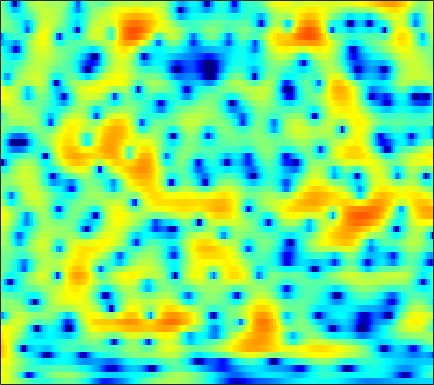

Data behind this chart, as committed beside it:
4.2129, 4.0483, 3.7536, 3.3695, 3.0266, 2.505, 1.9181, 1.4424, 0.76936, 0.071461, -0.62763, -1.1427, -1.7848, -2.3723, -2.7549, -3.1782, -3.491, -3.6508, -3.7519, -3.7382, -3.6118, -3.4476, -3.1583, -2.8171
5.045, 4.807, 4.343, 3.7, 3.093, 2.098, 0.8691, -0.2358, -2.008, -4.233, -7.119, -9.945, -14.93, -17.62, -14.5, -10.44, -7.667, -6.129, -4.544, -3.316, -2.336, -1.723, -1.032, -0.4592
4.398, 4.249, 3.936, 3.496, 3.089, 2.456, 1.738, 1.158, 0.3557, -0.441, -1.193, -1.693, -2.243, -2.64, -2.838, -2.98, -3.011, -2.983, -2.894, -2.77, -2.627, -2.516, -2.37, -2.234
5.544, 5.308, 4.895, 4.377, 3.927, 3.25, 2.506, 1.916, 1.099, 0.2729, -0.5465, -1.147, -1.911, -2.642, -3.165, -3.837, -4.476, -4.93, -5.487, -5.951, -6.274, -6.402, -6.399, -6.227
7.396, 6.923, 6.152, 5.219, 4.416, 3.216, 1.894, 0.846, -0.5879, -1.97, -3.182, -3.939, -4.741, -5.387, -5.862, -6.601, -7.607, -8.625, -10.51, -13.34, -17.91, -22.73, -20.41, -14.63
8.171, 7.545, 6.501, 5.196, 4.02, 2.135, -0.2247, -2.442, -6.376, -12.61, -30.95, -18.92, -11.92, -8.987, -7.787, -6.917, -6.584, -6.595, -6.859, -7.304, -7.734, -7.914, -7.722, -6.969
6.902, 6.432, 5.636, 4.647, 3.782, 2.474, 1.045, -0.06454, -1.484, -2.739, -3.722, -4.247, -4.684, -4.879, -4.937, -4.969, -4.978, -5.008, -5.063, -5.116, -5.112, -5.076, -4.983, -4.813
6.005, 5.759, 5.324, 4.76, 4.258, 3.501, 2.653, 1.973, 1.011, -0.03041, -1.136, -2, -3.146, -4.272, -5.092, -6.066, -6.795, -7.079, -7.082, -6.747, -6.266, -5.898, -5.512, -5.392
5.05, 4.927, 4.769, 4.609, 4.464, 4.177, 3.752, 3.318, 2.587, 1.678, 0.544, -0.5324, -2.378, -4.947, -7.543, -12.81, -25.86, -22.57, -12.96, -8.978, -6.806, -5.814, -5.041, -4.803
-0.3651, -0.5163, 0.1067, 1.177, 1.993, 2.867, 3.418, 3.606, 3.596, 3.319, 2.771, 2.188, 1.224, 0.1709, -0.6048, -1.561, -2.282, -2.553, -2.424, -1.969, -1.6, -1.531, -1.664, -1.966
-8.91, -9.552, -5.817, -2.548, -0.8571, 0.71, 1.746, 2.259, 2.609, 2.614, 2.372, 2.112, 1.73, 1.307, 0.9838, 0.5921, 0.3443, 0.2809, 0.3227, 0.4102, 0.5169, 0.5458, 0.4266, 0.1318
0.01342, -0.09276, -0.01273, 0.2933, 0.5737, 0.872, 1.032, 1.04, 0.8811, 0.4943, -0.08673, -0.621, -1.496, -2.455, -3.128, -3.673, -3.623, -3.23, -2.445, -1.603, -0.7647, -0.1342, 0.5649, 0.9887
0.7707, 0.7009, 0.5767, 0.4523, 0.3728, 0.2587, 0.03093, -0.2515, -0.7548, -1.424, -2.396, -3.453, -5.401, -8.267, -11.52, -20.87, -20.01, -12.37, -7.444, -4.373, -2.226, -1.022, 0.2543, 1.268
-1.073, -1.238, -1.464, -1.706, -1.868, -2.026, -2.124, -2.197, -2.352, -2.602, -3.014, -3.421, -4.041, -4.755, -5.29, -5.681, -5.349, -4.702, -3.604, -2.343, -1.049, -0.2113, 0.6911, 1.486
-3.483, -4.219, -5.207, -6.037, -6.407, -6.363, -5.745, -5.068, -4.184, -3.475, -2.891, -2.496, -2.087, -1.799, -1.581, -1.217, -0.8311, -0.539, -0.09357, 0.3575, 0.7509, 1.032, 1.387, 1.672
-3.793, -5.56, -9.079, -15.33, -29.28, -16.65, -10.03, -7.385, -5.016, -3.321, -2.023, -1.25, -0.4072, 0.3448, 0.8623, 1.464, 1.915, 2.188, 2.47, 2.596, 2.454, 2.193, 1.695, 0.9799
-0.7344, -1.67, -3.049, -4.208, -4.81, -5.103, -4.737, -4.31, -3.807, -3.242, -2.572, -2.014, -1.123, -0.03078, 0.7945, 1.746, 2.567, 3.066, 3.459, 3.54, 3.334, 2.882, 1.757, -0.02983
-0.1668, -0.5307, -1.161, -1.888, -2.428, -3.285, -4.359, -5.319, -6.949, -9.211, -11.7, -12.03, -9.167, -5.732, -3.668, -1.546, 0.08443, 1.019, 1.844, 2.279, 2.507, 2.469, 2.118, 1.65
-0.7994, -0.8719, -1.13, -1.606, -2.063, -2.839, -3.924, -4.914, -6.546, -8.569, -10.26, -10.48, -8.705, -6.03, -4.273, -2.303, -0.7336, 0.1202, 1.007, 1.633, 1.918, 2.031, 2.099, 2.021
-1.019, -0.7942, -0.677, -0.7932, -1.046, -1.462, -1.953, -2.374, -2.868, -3.158, -3.221, -3.063, -2.473, -1.673, -1.027, -0.09153, 0.7421, 1.221, 1.71, 2.045, 2.066, 1.938, 1.67, 1.196
0.07328, 0.3465, 0.3821, 0.1544, -0.1915, -0.7997, -1.403, -1.825, -2.171, -2.159, -1.831, -1.361, -0.5684, 0.2386, 0.8862, 1.677, 2.272, 2.66, 2.967, 2.963, 2.774, 2.371, 1.425, 0.0556
1.585, 1.451, 0.9103, -0.009163, -0.9415, -2.662, -4.878, -6.737, -8.809, -8.612, -6.368, -4.503, -2.429, -0.7601, 0.3111, 1.429, 2.248, 2.741, 3.171, 3.254, 3.134, 2.832, 2.065, 0.9979
2.254, 1.806, 0.9426, -0.3102, -1.5, -3.573, -6.32, -8.796, -12, -11.71, -8.804, -6.676, -4.473, -2.666, -1.548, -0.3437, 0.6963, 1.275, 1.838, 2.266, 2.362, 2.347, 2.199, 1.829
3.196, 2.717, 1.935, 0.9121, 0.002947, -1.279, -2.696, -3.681, -4.756, -5.505, -5.689, -5.586, -5.07, -4.123, -3.333, -2.172, -1.036, -0.3063, 0.4822, 1.076, 1.446, 1.574, 1.631, 1.548
4.681, 4.256, 3.548, 2.68, 1.908, 0.7822, -0.5349, -1.632, -3.283, -5.218, -7.512, -9.36, -10.58, -8.999, -6.994, -4.359, -2.368, -1.233, -0.02265, 0.6184, 1.044, 1.116, 0.9522, 0.6927
5.522, 5.111, 4.396, 3.611, 2.933, 1.908, 0.8061, -0.1892, -1.723, -3.699, -6.295, -8.539, -10.65, -8.503, -6.101, -3.288, -1.346, -0.3007, 0.6363, 1.055, 1.022, 0.7253, -0.1, -1.346
4.314, 3.72, 2.841, 1.916, 1.295, 0.587, 0.08524, -0.1869, -0.4972, -0.7893, -1.004, -1.109, -0.9547, -0.562, -0.08387, 0.6306, 1.23, 1.628, 1.764, 1.719, 1.167, 0.5286, -0.75, -2.753
1.708, 0.5894, -1.238, -3.535, -5.096, -5.908, -4.878, -3.522, -1.888, -0.5597, 0.428, 1.013, 1.658, 2.128, 2.447, 2.721, 2.891, 2.874, 2.729, 2.318, 1.743, 1.115, 0.1356, -1.042
-0.06216, -1.228, -3.412, -6.721, -9.97, -12.09, -8.008, -5.118, -2.328, -0.374, 0.994, 1.77, 2.512, 3.015, 3.245, 3.344, 3.3, 3.076, 2.765, 2.162, 1.564, 0.9365, 0.119, -0.7439
-0.08017, -0.4142, -0.9797, -1.501, -1.779, -1.718, -1.231, -0.6109, 0.3044, 1.217, 1.973, 2.445, 2.853, 3.104, 3.113, 2.994, 2.643, 2.271, 1.587, 0.7589, -0.2382, -1.004, -2.096, -3.073
0.02733, 0.124, 0.2092, 0.3546, 0.5072, 0.8008, 1.186, 1.515, 1.992, 2.418, 2.784, 2.963, 3.093, 3.019, 2.858, 2.465, 1.83, 1.243, 0.1025, -1.198, -2.991, -4.402, -6.717, -8.783
-0.7994, -0.6966, -0.3864, 0.03832, 0.4659, 1.022, 1.624, 2.023, 2.512, 2.885, 3.148, 3.235, 3.243, 3.044, 2.802, 2.243, 1.49, 0.7263, -0.4717, -2.062, -4.059, -6.072, -9.54, -15.19
-4.942, -5.111, -4.222, -2.812, -1.72, -0.4335, 0.6362, 1.287, 1.966, 2.471, 2.787, 2.918, 2.912, 2.735, 2.449, 1.882, 1.101, 0.37, -0.6297, -1.817, -2.944, -3.78, -4.536, -4.964
-17.37, -21.08, -10.91, -6.351, -4.458, -2.515, -1.285, -0.5255, 0.2076, 0.8087, 1.18, 1.408, 1.472, 1.393, 1.096, 0.555, -0.3299, -1.224, -2.65, -4.278, -5.325, -5.446, -4.561, -3.013
-4.397, -5.174, -5.404, -5.332, -5.028, -4.766, -4.365, -4.104, -3.64, -3.191, -2.648, -2.293, -1.784, -1.516, -1.381, -1.618, -2.254, -3.292, -5.38, -9.402, -17.61, -19.24, -8.843, -3.683
-2.592, -3.862, -5.614, -7.562, -8.905, -10.68, -11.53, -11.77, -11.58, -11.27, -10.38, -9.478, -7.713, -6.095, -4.967, -3.99, -3.509, -3.311, -3.557, -3.718, -3.75, -3.228, -1.952, -0.2829
-2.629, -4.223, -7.031, -10.67, -14.77, -24.51, -29.88, -22.03, -20.03, -22.04, -34.53, -23.35, -14.44, -9.772, -7.451, -5.195, -3.681, -2.801, -1.961, -1.24, -0.6303, -0.05729, 0.738, 1.65
-1.29, -2.479, -4.357, -6.438, -8.085, -10.08, -11.29, -11.73, -11.95, -11.99, -11.47, -10.53, -8.51, -6.303, -4.955, -3.357, -2.184, -1.523, -0.8027, -0.3561, 0.1512, 0.4217, 0.9518, 1.563
-0.07548, -0.5403, -1.114, -1.693, -2.179, -2.655, -3.071, -3.268, -3.342, -3.263, -2.944, -2.565, -2.005, -1.348, -0.9375, -0.4667, -0.1744, -0.1124, -0.2542, -0.5763, -1.04, -1.401, -1.653, -1.41
-1.804, -1.08, -0.2262, 0.3339, 0.5787, 0.8364, 0.9491, 1.017, 1.097, 1.16, 1.242, 1.325, 1.377, 1.397, 1.357, 1.151, 0.7549, 0.2754, -0.7196, -2.129, -4.372, -6.731, -11.53, -14.36
-4.105, -2.059, -0.3124, 0.7972, 1.396, 1.871, 2.175, 2.296, 2.353, 2.354, 2.267, 2.172, 2.014, 1.762, 1.559, 1.117, 0.529, -0.04417, -1.088, -2.406, -4.184, -5.765, -7.643, -8.298
0.09427, 0.6826, 1.364, 1.906, 2.186, 2.39, 2.443, 2.381, 2.202, 1.946, 1.651, 1.407, 1.117, 0.8454, 0.6142, 0.3345, -0.02372, -0.4002, -0.9197, -1.654, -2.467, -2.992, -3.742, -4.222
3.542, 3.479, 3.446, 3.363, 3.228, 3.001, 2.604, 2.217, 1.578, 0.7849, -0.03348, -0.5843, -1.151, -1.341, -1.306, -1.067, -0.8413, -0.7606, -0.8019, -1.076, -1.509, -1.943, -2.687, -3.544
5.324, 5.002, 4.589, 4.165, 3.843, 3.335, 2.676, 2.026, 0.8395, -0.8295, -3.191, -5.422, -8.157, -7.746, -5.677, -3.295, -1.629, -0.8113, -0.3351, -0.2526, -0.5904, -1.186, -2.093, -3.288
4.894, 4.223, 3.398, 2.859, 2.674, 2.489, 2.301, 1.994, 1.196, -0.1526, -2.251, -4.412, -7.189, -6.549, -4.25, -1.654, 0.07687, 0.859, 1.335, 1.21, 0.5098, -0.3118, -1.862, -3.817
0.9061, -1.23, -4.237, -5.138, -3.852, -1.55, 0.1391, 0.9672, 1.601, 1.787, 1.712, 1.615, 1.563, 1.758, 2.099, 2.621, 3.011, 3.163, 3.061, 2.486, 1.402, 0.2712, -2, -5.497
-2.579, -4.97, -8.701, -9.775, -7.555, -4.479, -2.227, -0.9844, 0.2309, 1.076, 1.678, 2.035, 2.442, 2.782, 2.972, 3.176, 3.255, 3.186, 2.888, 2.337, 1.505, 0.6268, -0.7981, -2.44
-2.273, -2.966, -3.67, -3.927, -3.822, -3.287, -2.527, -1.923, -1.129, -0.3641, 0.3268, 0.7857, 1.344, 1.822, 2.101, 2.371, 2.52, 2.523, 2.383, 2.095, 1.648, 1.209, 0.5381, -0.1505
-2.36, -2.773, -3.23, -3.576, -3.772, -3.781, -3.575, -3.294, -2.737, -2.004, -1.189, -0.5838, 0.203, 0.9101, 1.358, 1.845, 2.197, 2.348, 2.417, 2.351, 2.146, 1.922, 1.547, 1.122
-2.98, -3.516, -4.255, -5.058, -5.66, -6.377, -6.797, -6.728, -6.013, -4.774, -3.285, -2.185, -0.856, 0.2832, 1.031, 1.807, 2.37, 2.682, 2.935, 2.987, 2.861, 2.683, 2.358, 1.929
-4.311, -4.912, -5.871, -7.116, -8.349, -11.03, -15.52, -18.79, -14.18, -8.996, -5.491, -3.488, -1.431, 0.1701, 1.159, 2.2, 2.972, 3.389, 3.726, 3.815, 3.674, 3.409, 2.867, 2.153
-8.56, -8.089, -7.233, -6.945, -7.261, -8.335, -9.621, -9.985, -8.72, -6.396, -4.118, -2.633, -0.9156, 0.5639, 1.501, 2.666, 3.61, 4.107, 4.54, 4.669, 4.446, 4.016, 3.036, 1.607
-11.59, -8.438, -5.568, -4.082, -3.589, -3.295, -3.251, -3.221, -3.169, -3.052, -2.862, -2.63, -2.001, -0.9173, 0.1063, 1.619, 3.013, 3.894, 4.698, 5.062, 4.93, 4.486, 3.395, 1.58
-0.9146, -1.125, -1.104, -1.029, -1.009, -1.151, -1.519, -1.957, -2.808, -4.102, -6.192, -8.553, -12.53, -10.54, -6.466, -2.433, 0.3862, 1.957, 3.352, 4.137, 4.4, 4.27, 3.727, 2.744
0.946, 0.4979, -0.0506, -0.5673, -0.9342, -1.494, -2.116, -2.674, -3.554, -4.7, -6.242, -7.559, -8.803, -7.785, -5.787, -3.011, -0.7199, 0.5588, 1.907, 2.788, 3.274, 3.409, 3.283, 2.895
0.5487, 0.002939, -0.8229, -1.705, -2.386, -3.21, -3.84, -4.149, -4.37, -4.413, -4.286, -4.101, -3.611, -2.835, -2.022, -0.9017, 0.1955, 0.926, 1.745, 2.343, 2.701, 2.832, 2.823, 2.649
0.04123, -0.7516, -2.079, -3.748, -5.21, -7.162, -8.482, -8.482, -7.34, -5.731, -4.184, -3.16, -1.951, -0.8976, -0.1946, 0.6533, 1.359, 1.82, 2.238, 2.497, 2.604, 2.597, 2.533, 2.395
0.2051, -0.7056, -2.351, -4.647, -7.064, -11.91, -21.67, -18.59, -10.62, -6.461, -3.782, -2.271, -0.7203, 0.479, 1.151, 1.858, 2.321, 2.502, 2.551, 2.385, 2.07, 1.777, 1.41, 1.175
